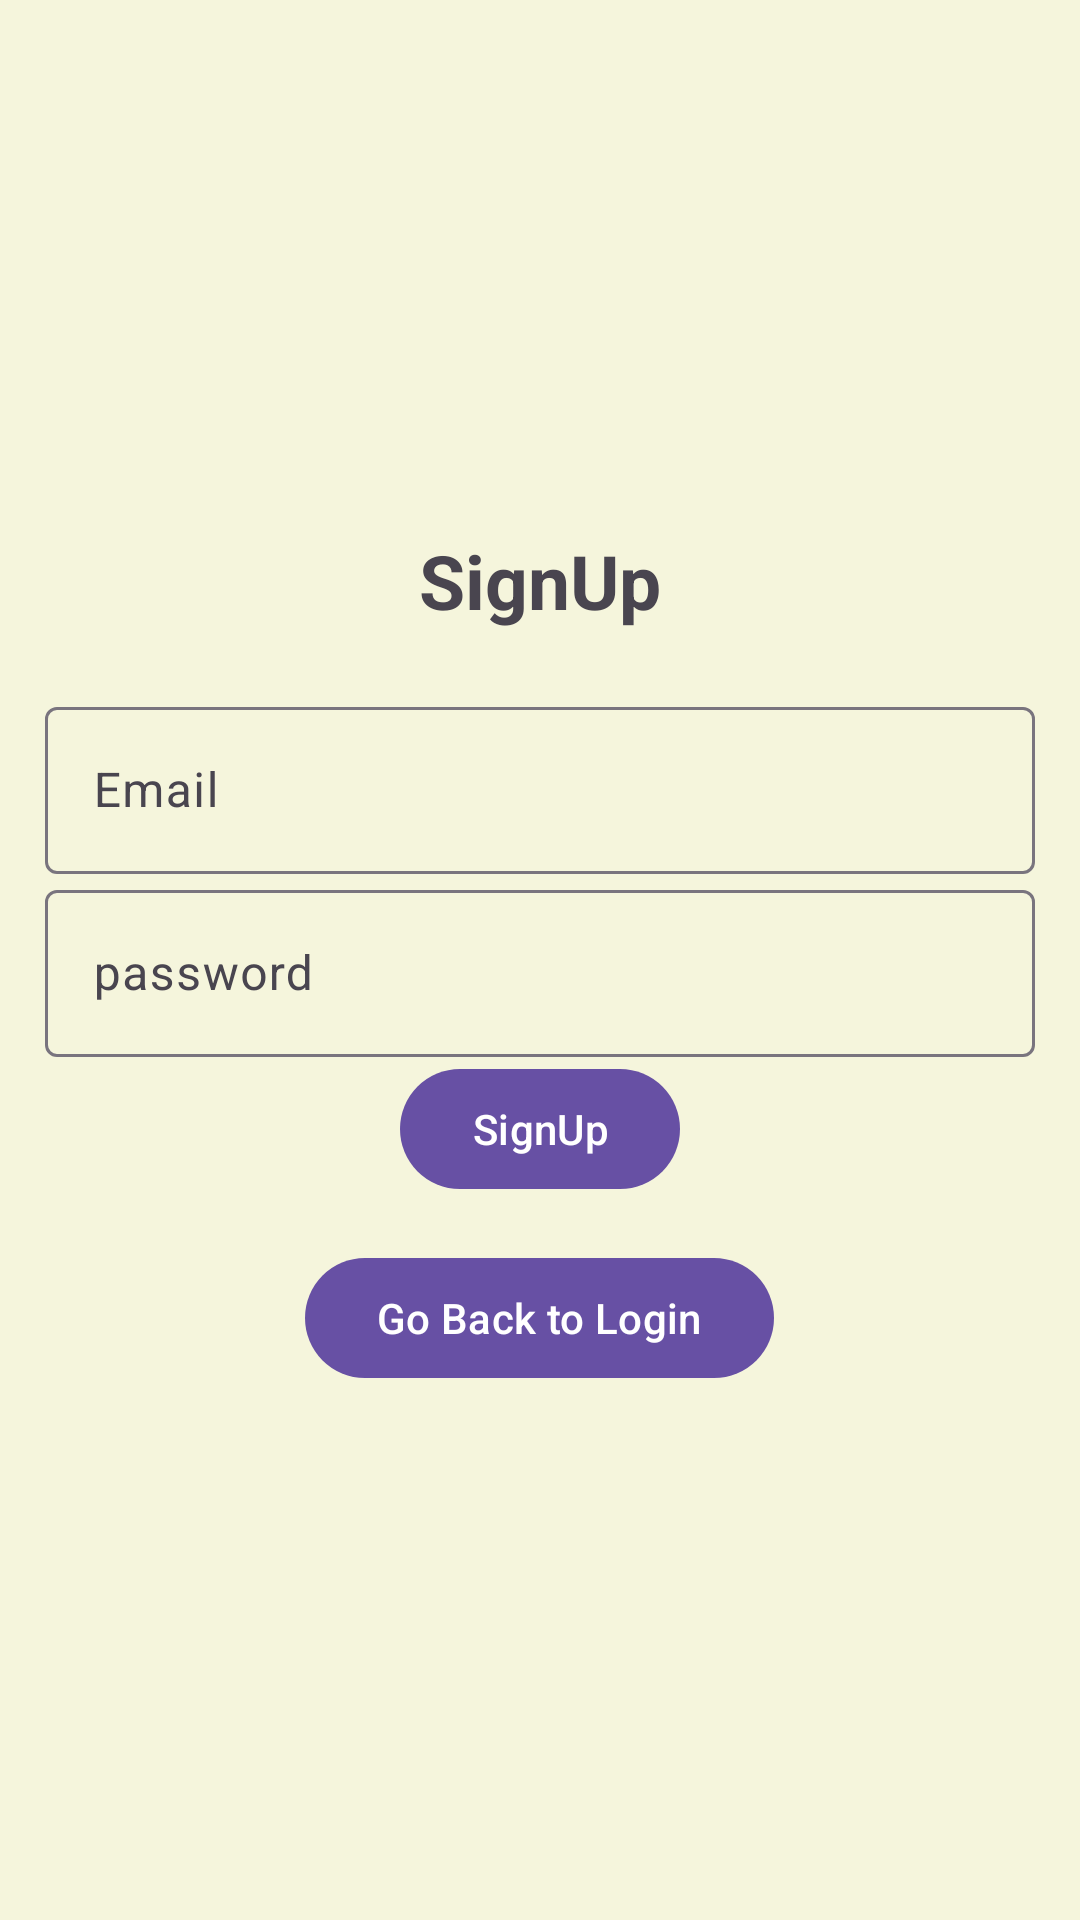

This screen was rendered from an Android layout file. Write that file and the resources it references.
<!-- AndroidManifest.xml: activity theme Theme.Material3.Light.NoActionBar -->
<!-- res/layout/activity_register.xml -->
<?xml version="1.0" encoding="utf-8"?>
<LinearLayout xmlns:android="http://schemas.android.com/apk/res/android"
    xmlns:app="http://schemas.android.com/apk/res-auto"
    xmlns:tools="http://schemas.android.com/tools"
    android:id="@+id/main"
    android:layout_width="match_parent"
    android:orientation="vertical"
    android:gravity="center"
    android:padding="15dp"
    android:background="#F5F5DC"
    android:layout_height="match_parent"
    tools:context=".activity.RegisterActivity">

    <TextView
        android:text="@string/SignUp"
        android:textSize="25sp"
        android:textStyle="bold"
        android:gravity="center"
        android:layout_marginBottom="20dp"
        android:layout_width="match_parent"
        android:layout_height="wrap_content" />

    <com.google.android.material.textfield.TextInputLayout
        android:layout_width="match_parent"
        android:layout_height="wrap_content">
        <com.google.android.material.textfield.TextInputEditText
            android:id="@+id/email"
            android:hint="@string/email"
            android:layout_width="match_parent"
            android:layout_height="wrap_content"
            tools:ignore="DuplicateIds">
        </com.google.android.material.textfield.TextInputEditText>
    </com.google.android.material.textfield.TextInputLayout>

    <com.google.android.material.textfield.TextInputLayout
        android:layout_width="match_parent"
        android:layout_height="wrap_content">
        <com.google.android.material.textfield.TextInputEditText
            android:id="@+id/password"
            android:hint="@string/password"
            android:layout_width="match_parent"
            android:layout_height="wrap_content">
        </com.google.android.material.textfield.TextInputEditText>
    </com.google.android.material.textfield.TextInputLayout>

    <Button
        android:id="@+id/btn_SignUp"
        android:text="@string/SignUp"
        android:layout_width="wrap_content"
        android:layout_height="wrap_content" />

    
    <Button
        android:id="@+id/btn_go_back"
        android:text="@string/go_back_to_login"
        android:layout_width="wrap_content"
        android:layout_height="wrap_content"
        android:layout_marginTop="15dp" />

</LinearLayout>
<!-- resources referenced by this layout -->
<resources>
  <string name="SignUp">SignUp</string>
  <string name="email">Email</string>
  <string name="go_back_to_login">Go Back to Login</string>
  <string name="password">password</string>
</resources>
